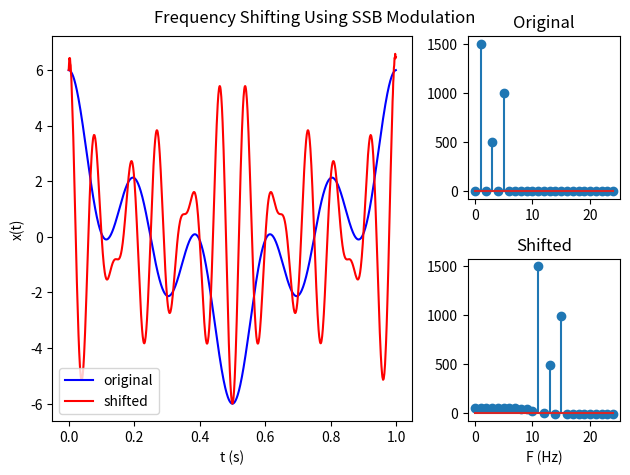

Source code (Python):
#!/usr/bin/env python

# https://gist.github.com/lebedov/4428122
 
"""
Frequency shift a signal using SSB modulation.
"""
 
import numpy as np
import scipy as sp
import scipy.signal
import matplotlib.pyplot as plt
 
def nextpow2(x):
    """Return the first integer N such that 2**N >= abs(x)"""
 
    return int(np.ceil(np.log2(np.abs(x))))
 
def freq_shift(x, f_shift, dt):
    """
    Shift the specified signal by the specified frequency.
    """
 
    # Pad the signal with zeros to prevent the FFT invoked by the transform from
    # slowing down the computation:
    N_orig = len(x)
    N_padded = 2**nextpow2(N_orig)
    t = np.arange(0, N_padded)
    return (scipy.signal.hilbert(np.hstack((x, np.zeros(N_padded-N_orig, x.dtype))))*np.exp(2j*np.pi*f_shift*dt*t))[:N_orig].real
 
dt = 1e-3
fs = 1/dt
T = 1.0
t = np.arange(0, T, dt)
N = len(t)
 
# Construct original signal:
x = 3*np.cos(2*np.pi*t)+np.cos(2*np.pi*3*t)+2*np.cos(2*np.pi*5*t)
 
# Uncomment the code below to construct a more interesting signal:
#N_taps = 2500
#np.random.seed(1)
#b = sp.signal.remez(N_taps, [0.0, 14.5/fs, 15.5/fs, 19.5/fs, 20.5/fs, 0.5], [0, 1, 0])
#x = sp.signal.lfilter(b, 1.0, np.random.rand(len(t)))
    
# Frequency shift:
f_shift = 10.0
 
# Shift signal's frequency components by using the Hilbert transform
# to perform SSB modulation:
x_shift = freq_shift(x, f_shift, dt)
 
# Plot results:
f = np.fft.fftfreq(N, dt)
xf = np.fft.fft(x).real
xf_shift = np.fft.fft(x_shift).real
start = 0
stop = int((25.0/(fs/2.0))*(N/2.0))
plt.clf()
plt.subplot2grid((2, 3), (0, 0), rowspan=2, colspan=2)
plt.plot(t, x, 'b', t, x_shift, 'r-')
plt.xlabel('t (s)')
plt.ylabel('x(t)')
plt.legend(('original', 'shifted'))
plt.subplot2grid((2, 3), (0, 2))
plt.stem(f[start:stop], xf[start:stop])
plt.title('Original')
plt.subplot2grid((2, 3), (1, 2))
plt.stem(f[start:stop], xf_shift[start:stop])
plt.title('Shifted')
plt.xlabel('F (Hz)')
plt.tight_layout()
plt.suptitle('Frequency Shifting Using SSB Modulation')
plt.draw()
plt.show()
